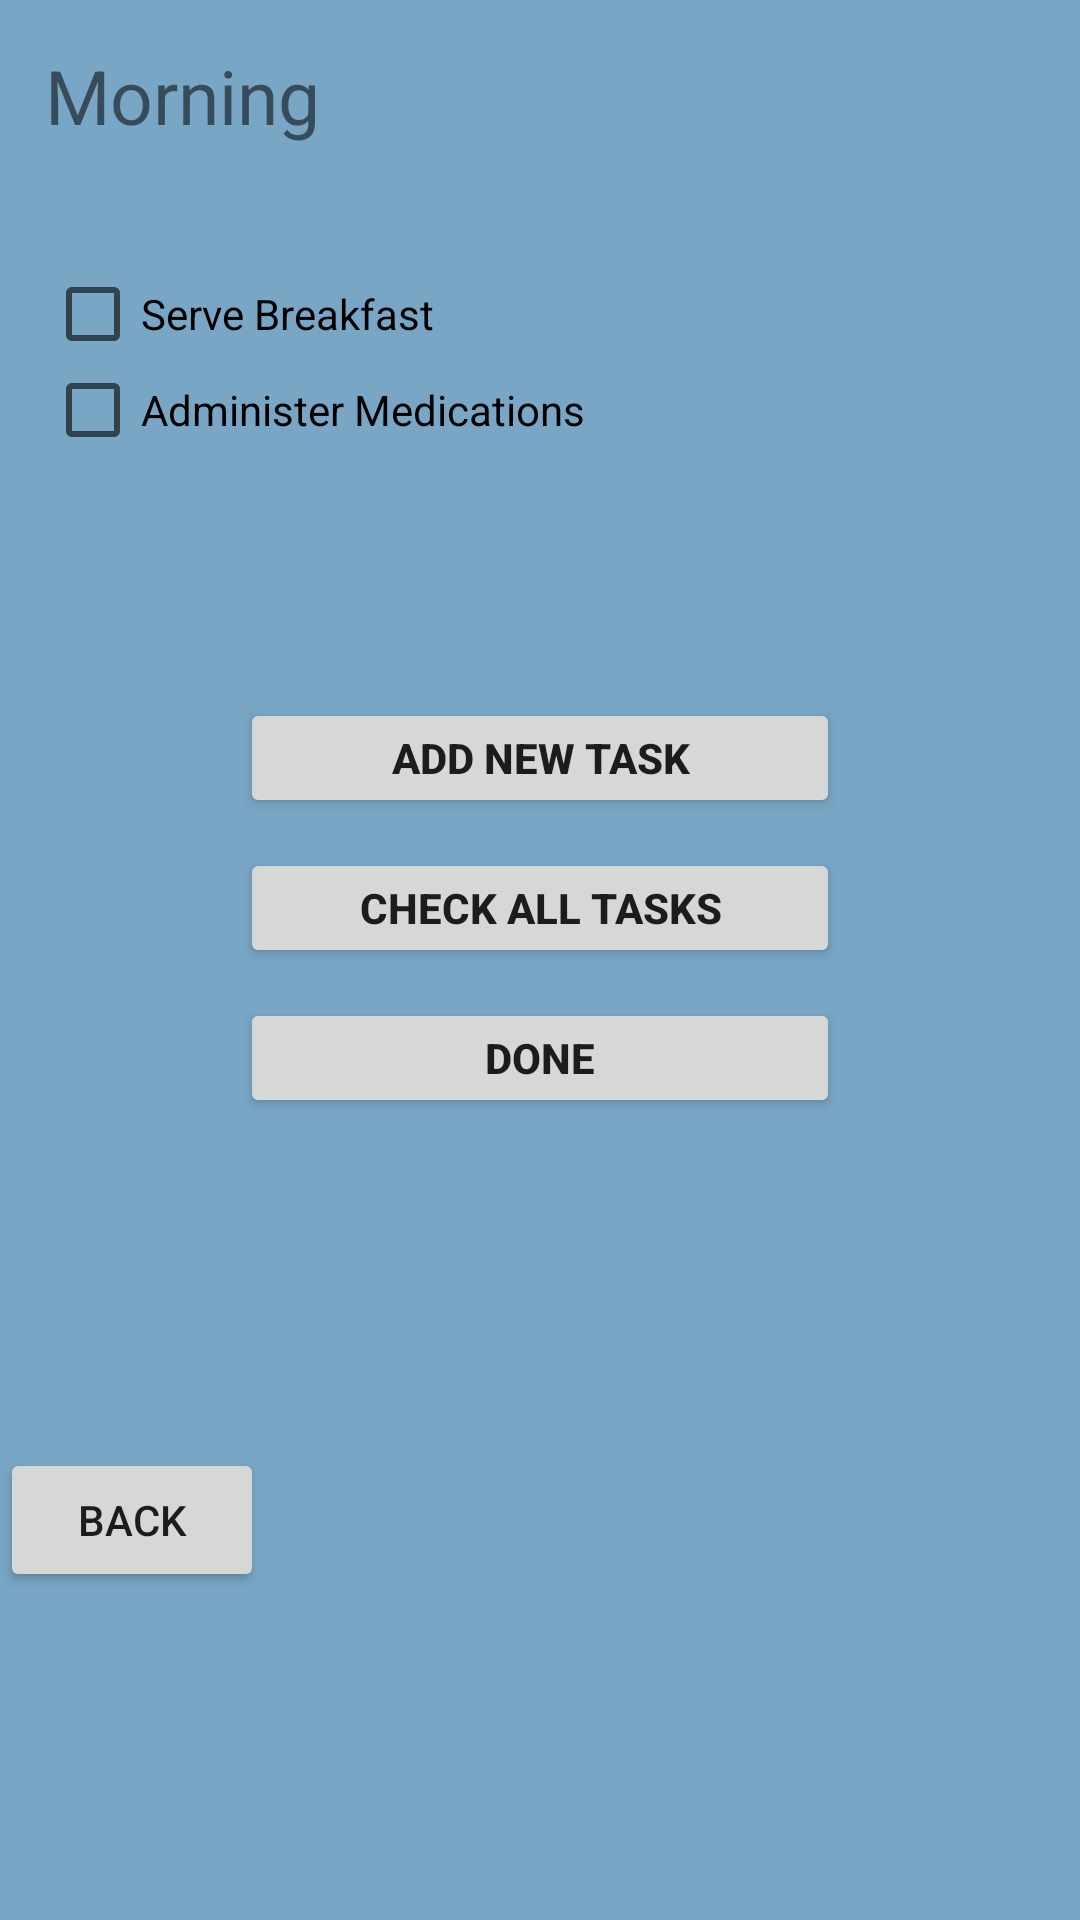

Here is an Android app screen rendered from its layout file. Give the layout XML and the strings, colors and styles it references.
<!-- AndroidManifest.xml: application theme Theme.AppCompat.Light -->
<!-- res/layout/activity_morning__layout.xml -->
<?xml version="1.0" encoding="utf-8"?>
<LinearLayout xmlns:android="http://schemas.android.com/apk/res/android"
    android:layout_width="match_parent"
    android:layout_height="match_parent"
    android:orientation="vertical"
    android:background="#b74886b2">
    <TextView
        android:layout_width="wrap_content"
        android:layout_height="wrap_content"
        android:layout_marginLeft="15dp"
        android:text="Morning"
        android:textSize="25sp"
        android:layout_marginTop="15dp"/>
    <LinearLayout
        android:layout_width="wrap_content"
        android:layout_height="wrap_content"
        android:orientation="vertical"
        android:layout_marginTop="40dp"
        android:layout_marginLeft="15dp">
        <CheckBox
            android:id="@+id/Breakfast_Example_Checkbox"
            android:layout_width="wrap_content"
            android:layout_height="wrap_content"
            android:text="Serve Breakfast"/>
        <CheckBox
            android:id="@+id/Medicine_Example_Checkbox"
            android:layout_width="wrap_content"
            android:layout_height="wrap_content"
            android:text="Administer Medications"/>

    </LinearLayout>
    <LinearLayout
        android:layout_width="wrap_content"
        android:layout_height="wrap_content"
        android:orientation="vertical"
        android:layout_gravity="center">
        <Button
            android:layout_width="200dp"
            android:layout_height="40dp"
            android:layout_marginTop="80dp"
            android:textStyle="bold"
            android:text="Add New Task"/>
        <Button
            android:id="@+id/Check_Tasks_Button"
            android:layout_width="200dp"
            android:layout_height="40dp"
            android:layout_marginTop="10dp"
            android:textStyle="bold"
            android:text="Check All Tasks"/>
        <Button
            android:id="@+id/Done_Button"
            android:layout_width="200dp"
            android:layout_height="40dp"
            android:layout_marginTop="10dp"
            android:textStyle="bold"
            android:text="Done"/>


    </LinearLayout>
    <LinearLayout
        android:layout_width="wrap_content"
        android:layout_height="wrap_content"
        android:layout_marginLeft="15dp">


    </LinearLayout>

    <Button
        android:id="@+id/Back_To_DailyTasks_Button"
        android:layout_width="wrap_content"
        android:layout_height="wrap_content"
        android:layout_marginTop="110dp"
        android:text="Back"/>


</LinearLayout>
<!-- resources referenced by this layout -->
<resources>

</resources>
